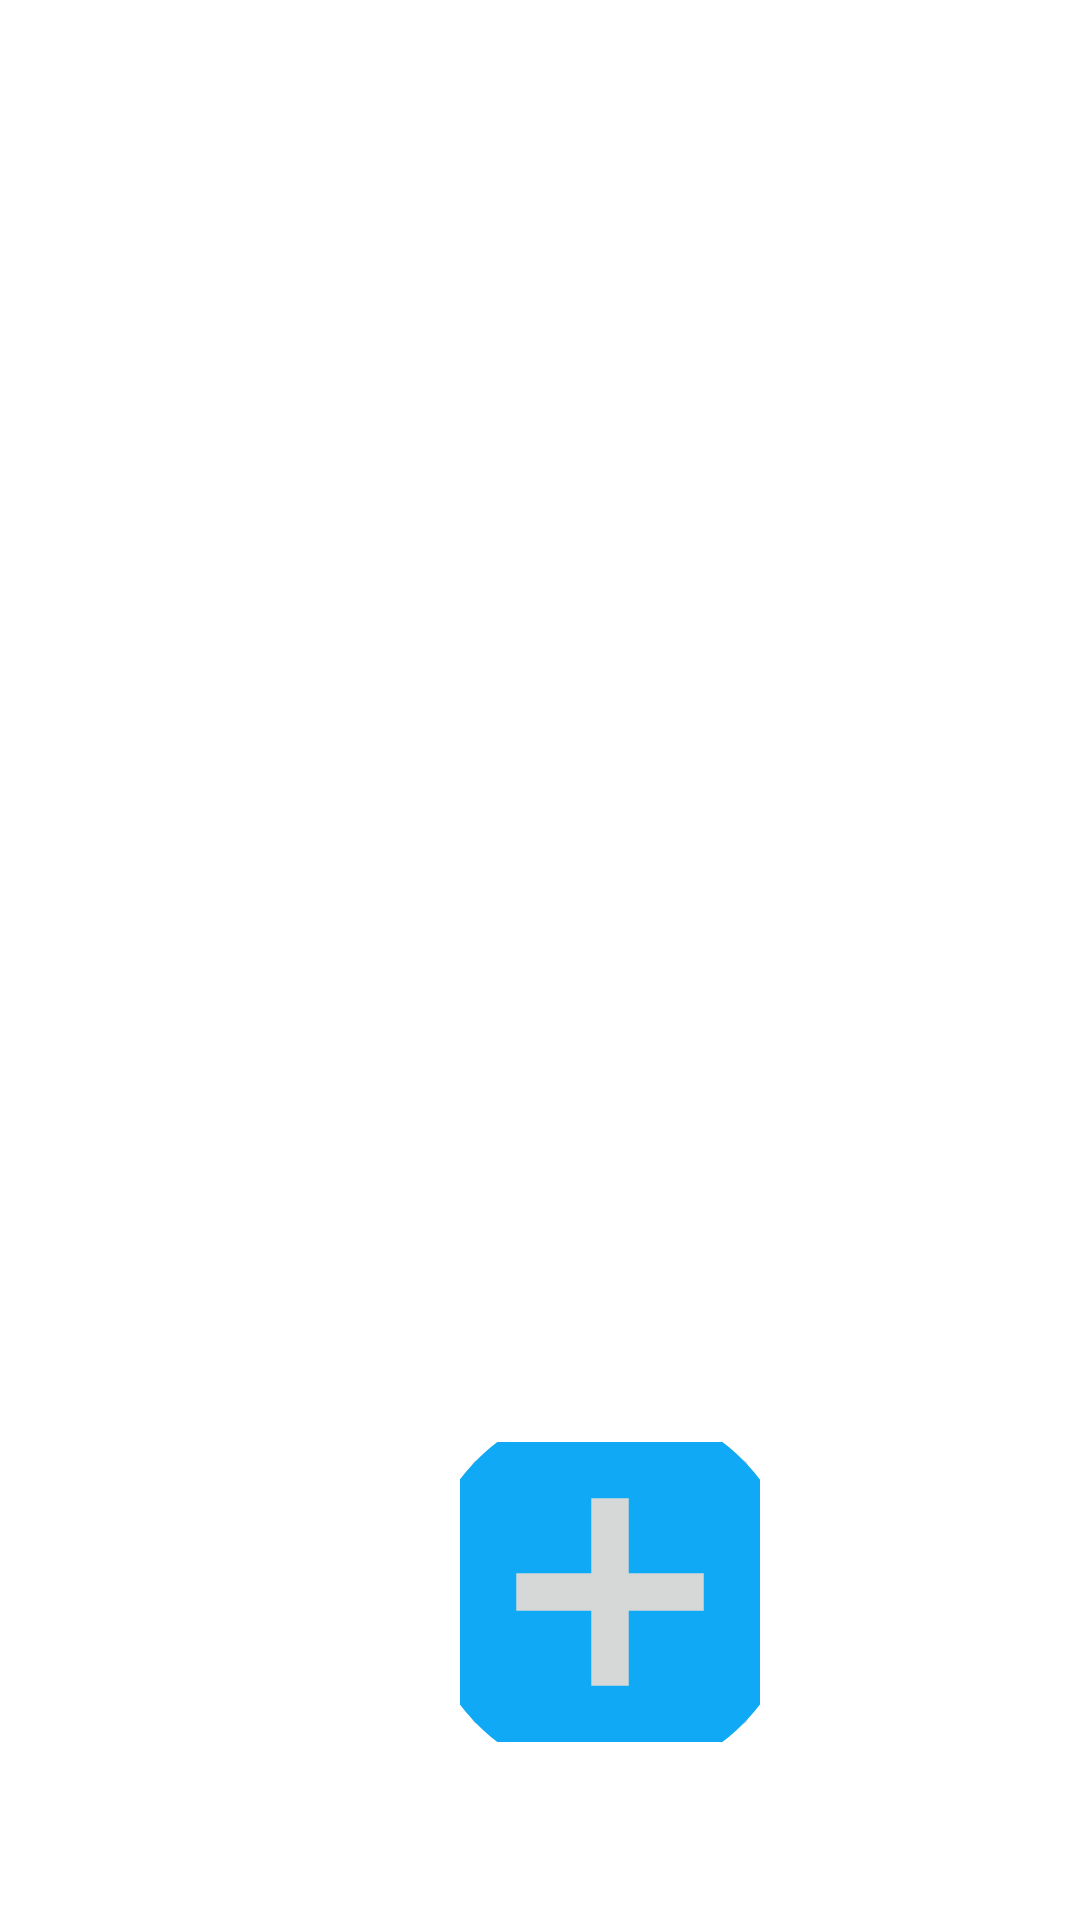

Reconstruct the res/layout file that produces this screen, plus the resources it refers to.
<!-- AndroidManifest.xml: application theme Theme.Surf_summer_school_2023 -->
<!-- res/layout/activity_main.xml -->
<?xml version="1.0" encoding="utf-8"?>
<androidx.constraintlayout.widget.ConstraintLayout xmlns:android="http://schemas.android.com/apk/res/android"
    xmlns:app="http://schemas.android.com/apk/res-auto"
    xmlns:tools="http://schemas.android.com/tools"
    android:layout_width="match_parent"
    android:layout_height="match_parent"
    tools:context=".MainActivity"
    tools:ignore="ExtraText">


    <androidx.fragment.app.FragmentContainerView
        android:layout_width="0dp"
        android:layout_height="0dp"
        android:id="@+id/fragmentNoCoctails"
        app:layout_constraintStart_toStartOf="parent"
        app:layout_constraintEnd_toEndOf="parent"
        app:layout_constraintTop_toTopOf="parent"
        app:layout_constraintBottom_toBottomOf="@id/addCocktailButton"
        tools:layout="@layout/fragment_no_coctails" />

    <ImageButton
        android:id="@+id/addCocktailButton"
        android:layout_width="100sp"
        android:layout_height="100sp"
        android:layout_gravity="bottom"
        android:layout_marginStart="150sp"
        android:layout_marginBottom="50sp"
        android:src="@drawable/ic_baseline_add_circle_24"
        app:layout_constraintBottom_toBottomOf="parent"
        app:layout_constraintEnd_toEndOf="parent"
        app:layout_constraintHorizontal_bias="0.031"
        app:layout_constraintStart_toStartOf="parent"
        app:layout_constraintTop_toTopOf="parent"
        app:layout_constraintVertical_bias="0.981" />

</androidx.constraintlayout.widget.ConstraintLayout>
<!-- res/layout/fragment_no_coctails.xml (included above) -->
<?xml version="1.0" encoding="utf-8"?>
<FrameLayout xmlns:android="http://schemas.android.com/apk/res/android"
    xmlns:tools="http://schemas.android.com/tools"
    android:layout_width="match_parent"
    android:layout_height="match_parent"
    tools:context=".NoCoctailsFragment">


    <ImageView
        android:layout_width="wrap_content"
        android:layout_height="wrap_content"
        android:src="@drawable/summer_holidays"
        android:layout_gravity="center_horizontal"
        android:layout_marginTop="70sp" />

    <TextView
        android:layout_width="wrap_content"
        android:layout_height="match_parent"
        android:text="@string/My_cocktails"
        android:textSize="45sp"
        android:textColor="@color/black"
        android:layout_gravity="center"
        android:layout_marginTop="240sp"/>

    <TextView
        android:layout_width="200sp"
        android:layout_height="match_parent"
        android:text="@string/Add_your_first_cocktail_here"
        android:textSize="25sp"
        android:layout_gravity="center"
        android:layout_marginTop="300sp"
        android:layout_marginStart="30sp"/>

    <ImageButton
        android:layout_width="100sp"
        android:layout_height="100sp"
        android:layout_gravity="bottom"

        android:layout_marginStart="150sp"
        android:layout_marginBottom="50sp"
        android:src="@drawable/ic_baseline_add_circle_24" />


</FrameLayout>
<!-- resources referenced by this layout -->
<resources>
  <!-- drawable ic_baseline_add_circle_24 (drawable) -->
  <vector android:height="150dp" android:tint="#10A9F5"
      android:viewportHeight="24" android:viewportWidth="24"
      android:width="150dp" xmlns:android="http://schemas.android.com/apk/res/android">
      <path android:fillColor="@android:color/white" android:pathData="M12,2C6.48,2 2,6.48 2,12s4.48,10 10,10 10,-4.48 10,-10S17.52,2 12,2zM17,13h-4v4h-2v-4L7,13v-2h4L11,7h2v4h4v2z"/>
  </vector>
  <!-- drawable summer_holidays: vector/xml drawable (drawable, 5201 chars, omitted) -->
  <string name="Add_your_first_cocktail_here">Add your first cocktail here</string>
  <string name="My_cocktails">My cocktails</string>
  <style name="Theme.Surf_summer_school_2023" parent="Theme.MaterialComponents.DayNight.DarkActionBar">
          
          <item name="colorPrimary">@color/purple_500</item>
          <item name="colorPrimaryVariant">@color/purple_700</item>
          <item name="colorOnPrimary">@color/white</item>
          
          <item name="colorSecondary">@color/teal_200</item>
          <item name="colorSecondaryVariant">@color/teal_700</item>
          <item name="colorOnSecondary">@color/black</item>
          
          <item name="android:statusBarColor">?attr/colorPrimaryVariant</item>
          
      </style>
  <!-- not gathered from this repository: default colours our renderer supplied (Android Studio template values) -->
  <color name="purple_500">#FF6200EE</color>
  <color name="purple_700">#FF3700B3</color>
  <color name="teal_200">#FF03DAC5</color>
  <color name="teal_700">#FF018786</color>
  <color name="black">#FF000000</color>
  <color name="white">#FFFFFFFF</color>
</resources>
